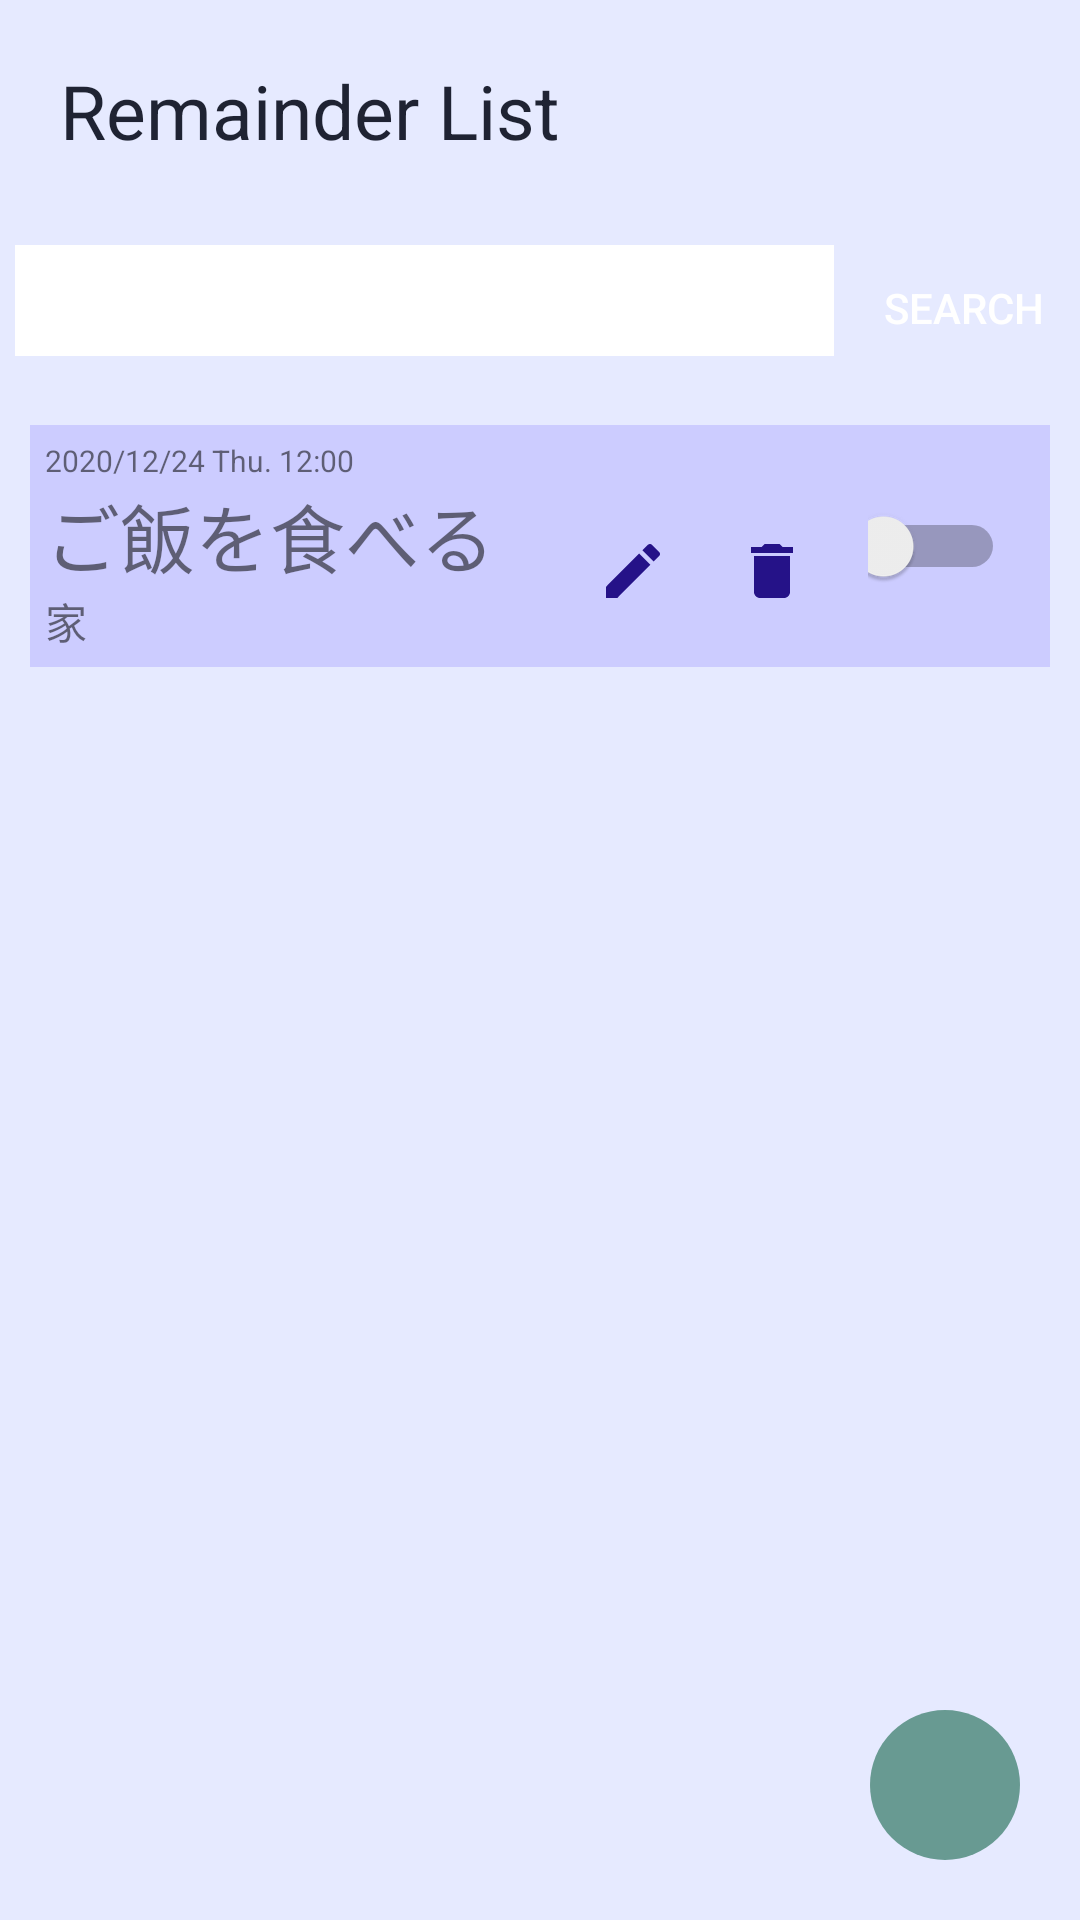

Reconstruct the res/layout file that produces this screen, plus the resources it refers to.
<!-- AndroidManifest.xml: application theme AppTheme -->
<!-- res/layout/activity_main.xml -->
<?xml version="1.0" encoding="utf-8"?>
<LinearLayout
    xmlns:android="http://schemas.android.com/apk/res/android"
    android:layout_width="match_parent"
    android:layout_height="match_parent"
    android:background="@color/colorBackground"
    android:orientation="vertical">

    <TextView
        style="@style/titleStyle"
        android:id="@+id/tvLabelInput"
        android:layout_width="match_parent"
        android:layout_height="wrap_content"
        android:text="@string/title" />
    <LinearLayout
        android:layout_width="match_parent"
        android:layout_height="wrap_content"
        android:orientation="horizontal">
        <EditText
            android:id="@+id/etInput"
            style="@style/inputStyle"
            android:layout_width="273dp"
            android:layout_height="wrap_content"
            android:layout_margin="5dp"
            android:inputType="text"/>

        <Button
            style="@style/btStyle"
            android:layout_width="wrap_content"
            android:layout_height="wrap_content"
            android:layout_marginTop="5dp"
            android:text="@string/bt_search" />
    </LinearLayout>
    <FrameLayout
        android:layout_width="match_parent"
        android:layout_height="wrap_content">
        <LinearLayout
            android:layout_height="550dp"
            android:layout_width="match_parent"
            android:orientation="vertical"
            >

            <LinearLayout
                android:layout_width="match_parent"
                android:layout_height="wrap_content"
                android:layout_margin="10dp"
                android:background="@color/colorRemainder"
                android:orientation="horizontal"
                android:padding="5dp">

                <LinearLayout
                    android:layout_width="182dp"
                    android:layout_height="wrap_content"
                    android:orientation="vertical">

                    <TextView
                        android:layout_width="match_parent"
                        android:layout_height="wrap_content"
                        android:text="2020/12/24 Thu. 12:00"
                        android:textSize="10dp" />

                    <TextView
                        android:layout_width="match_parent"
                        android:layout_height="wrap_content"
                        android:text="ご飯を食べる"
                        android:textSize="25dp" />

                    <TextView
                        android:layout_width="match_parent"
                        android:layout_height="wrap_content"
                        android:text="家" />
                </LinearLayout>

                <ImageButton
                    android:id="@+id/bt_update"
                    android:layout_width="wrap_content"
                    android:layout_height="50dp"
                    android:layout_gravity="bottom"
                    android:layout_margin="2dp"
                    android:background="@color/colorRemainder"
                    android:src="@drawable/ic_create_black_24dp" />

                <ImageButton
                    android:id="@+id/bt_trash"
                    android:layout_width="wrap_content"
                    android:layout_height="50dp"
                    android:layout_gravity="bottom"
                    android:layout_margin="2dp"
                    android:layout_weight="1"
                    android:background="@color/colorRemainder"
                    android:src="@drawable/ic_delete_black_24dp" />

                <Switch
                    android:layout_width="19dp"
                    android:layout_height="match_parent"
                    android:layout_weight="1"
                    android:padding="10dp" />
            </LinearLayout>
        </LinearLayout>

        <ImageButton
            style="@android:style/Widget.ImageButton"
            android:layout_width="50dp"
            android:layout_height="50dp"
            android:layout_gravity="right|bottom"
            android:layout_margin="20dp"
            android:background="@drawable/circle_button"
            android:src="@drawable/ic_add_black_24dp" />
    </FrameLayout>
</LinearLayout>
<!-- resources referenced by this layout -->
<resources>
  <color name="colorBackground">#e6eaff</color>
  <color name="colorRemainder">#ccccff</color>
  <!-- drawable circle_button (drawable) -->
  <?xml version="1.0" encoding="utf-8"?>
  <selector xmlns:android = "http://schemas.android.com/apk/res/android">
      <item>
          <shape android:shape="rectangle">
              <solid android:color="@color/colorButton"  />
              <corners android:radius="64dip" />
          </shape>
      </item>
  </selector>
  <!-- drawable ic_create_black_24dp (drawable) -->
  <vector android:height="24dp" android:tint="#251288"
      android:viewportHeight="24.0" android:viewportWidth="24.0"
      android:width="24dp" xmlns:android="http://schemas.android.com/apk/res/android">
      <path android:fillColor="#FF000000" android:pathData="M3,17.25V21h3.75L17.81,9.94l-3.75,-3.75L3,17.25zM20.71,7.04c0.39,-0.39 0.39,-1.02 0,-1.41l-2.34,-2.34c-0.39,-0.39 -1.02,-0.39 -1.41,0l-1.83,1.83 3.75,3.75 1.83,-1.83z"/>
  </vector>
  <!-- drawable ic_delete_black_24dp (drawable) -->
  <vector android:height="24dp" android:tint="#251288"
      android:viewportHeight="24.0" android:viewportWidth="24.0"
      android:width="24dp" xmlns:android="http://schemas.android.com/apk/res/android">
      <path android:fillColor="#FF000000" android:pathData="M6,19c0,1.1 0.9,2 2,2h8c1.1,0 2,-0.9 2,-2V7H6v12zM19,4h-3.5l-1,-1h-5l-1,1H5v2h14V4z"/>
  </vector>
  <string name="bt_search">search</string>
  <string name="title">Remainder List</string>
  <style name="btStyle" parent="android:TextAppearance.Widget.Button">
          <item name="android:layout_margin">5dp</item>
          <item name="android:background">@drawable/mybutton</item>
          <item name="android:textColor">#ffffff</item>
      </style>
  <style name="inputStyle" parent="android:TextAppearance.Widget.EditText">
          <item name="android:textSize">20dp</item>
          <item name="android:padding">5dp</item>
          <item name="android:layout_margin">5dp</item>
          <item name="android:background">@color/colorInput</item>
      </style>
  <style name="titleStyle" parent="android:Widget.TextView">
          <item name="android:padding">10dp</item>
          <item name="android:layout_margin">10dp</item>
          <item name="android:textSize">25dp</item>
          <item name="android:textColor">@color/colorTitle</item>
      </style>
  <style name="AppTheme" parent="Theme.AppCompat.Light.DarkActionBar">
          
          <item name="colorPrimary">@color/colorPrimary</item>
          <item name="colorPrimaryDark">@color/colorPrimaryDark</item>
          <item name="colorAccent">@color/colorAccent</item>
      </style>
  <color name="colorButton">#689a92</color>
  <color name="colorInput">#ffffff</color>
  <color name="colorTitle">#1f2333</color>
  <color name="colorPrimary">#1a2b80</color>
  <color name="colorPrimaryDark">#1f2333</color>
  <color name="colorAccent">#D81B60</color>
</resources>
